Dataset: Dataset (GitHub, MaulaIlma/Indonesian-Batik-Recognition-Using-GLCM-and-CDH-Methods). Classes: Bandung, Bogor, Ciamis, Cimahi, Cirebon, Garut, Indramayu, Kabupaten Bandung, Kabupaten Cirebon, Kabupaten Tasikmalaya, Kuningan, Majalengka, Sumedang, Tasikmalaya.

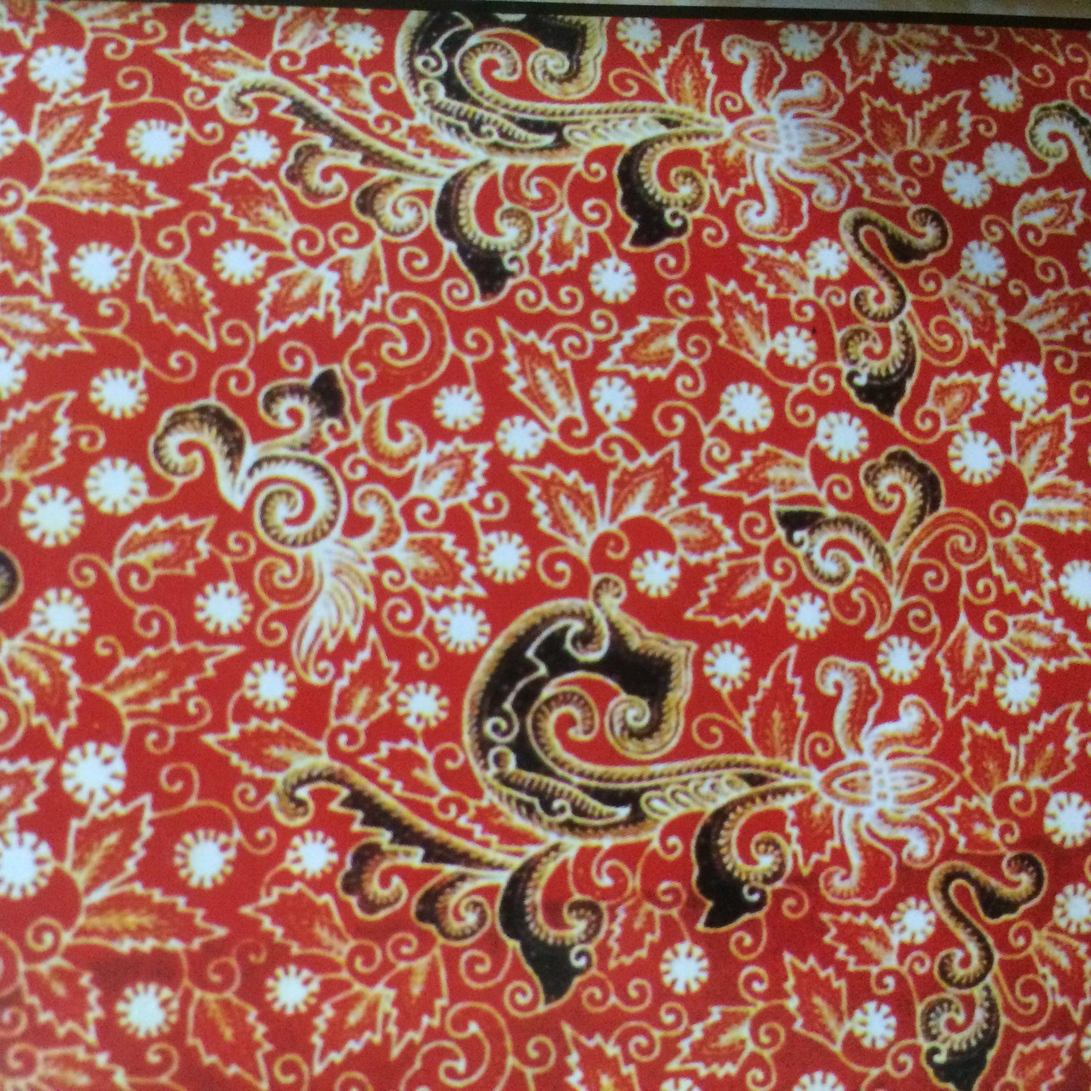
Label: Majalengka

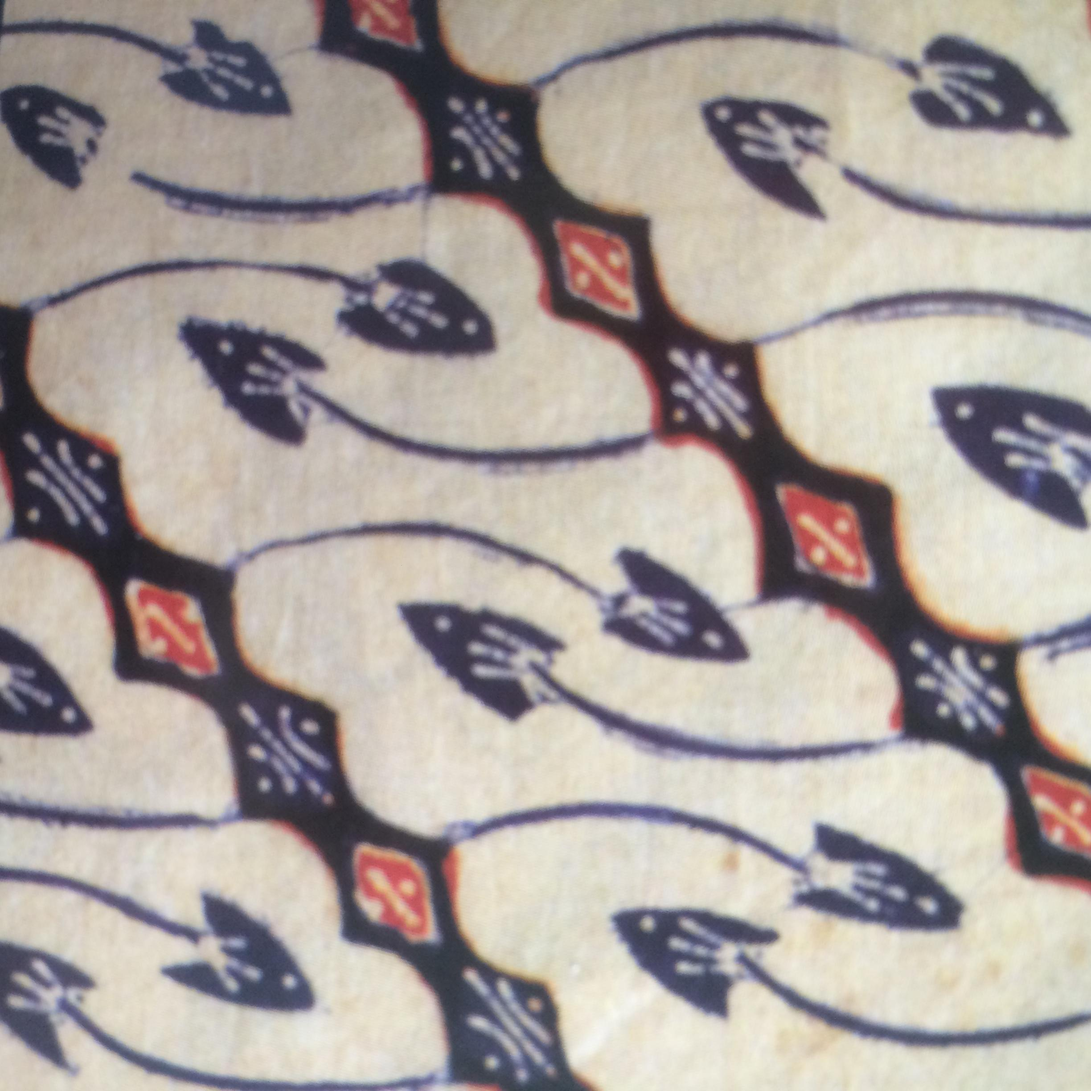
Label: Garut

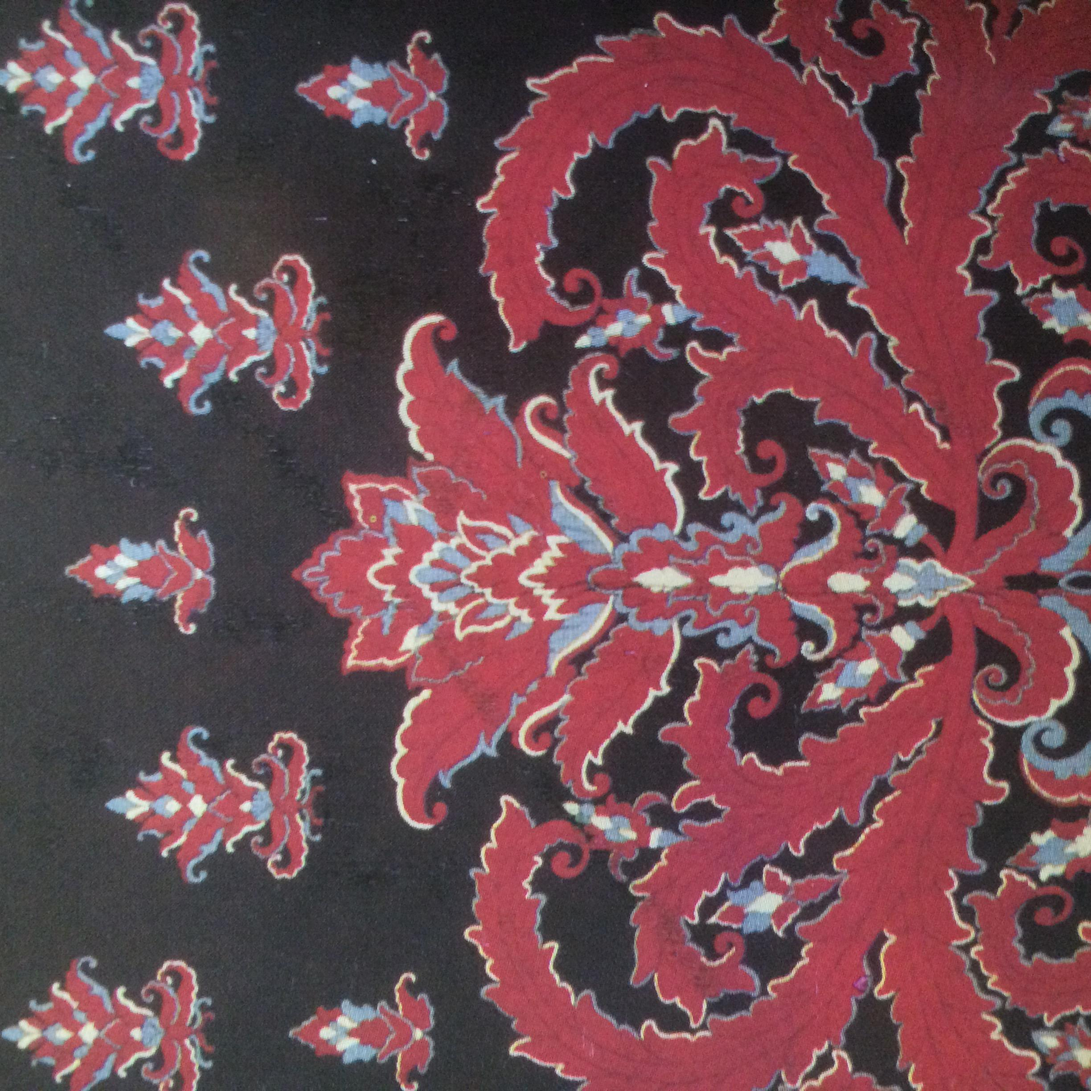
Label: Kabupaten Bandung

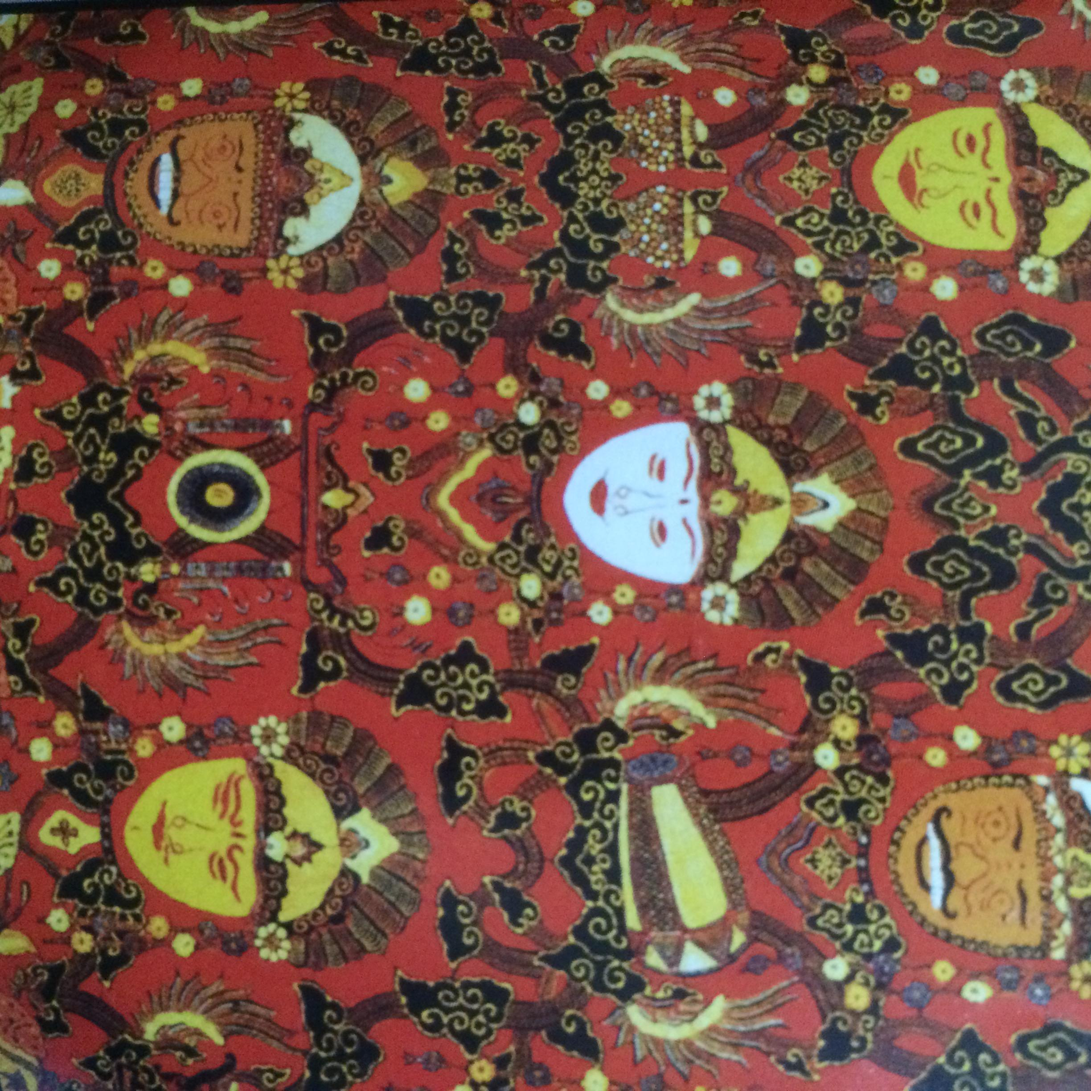
Label: Kabupaten Cirebon

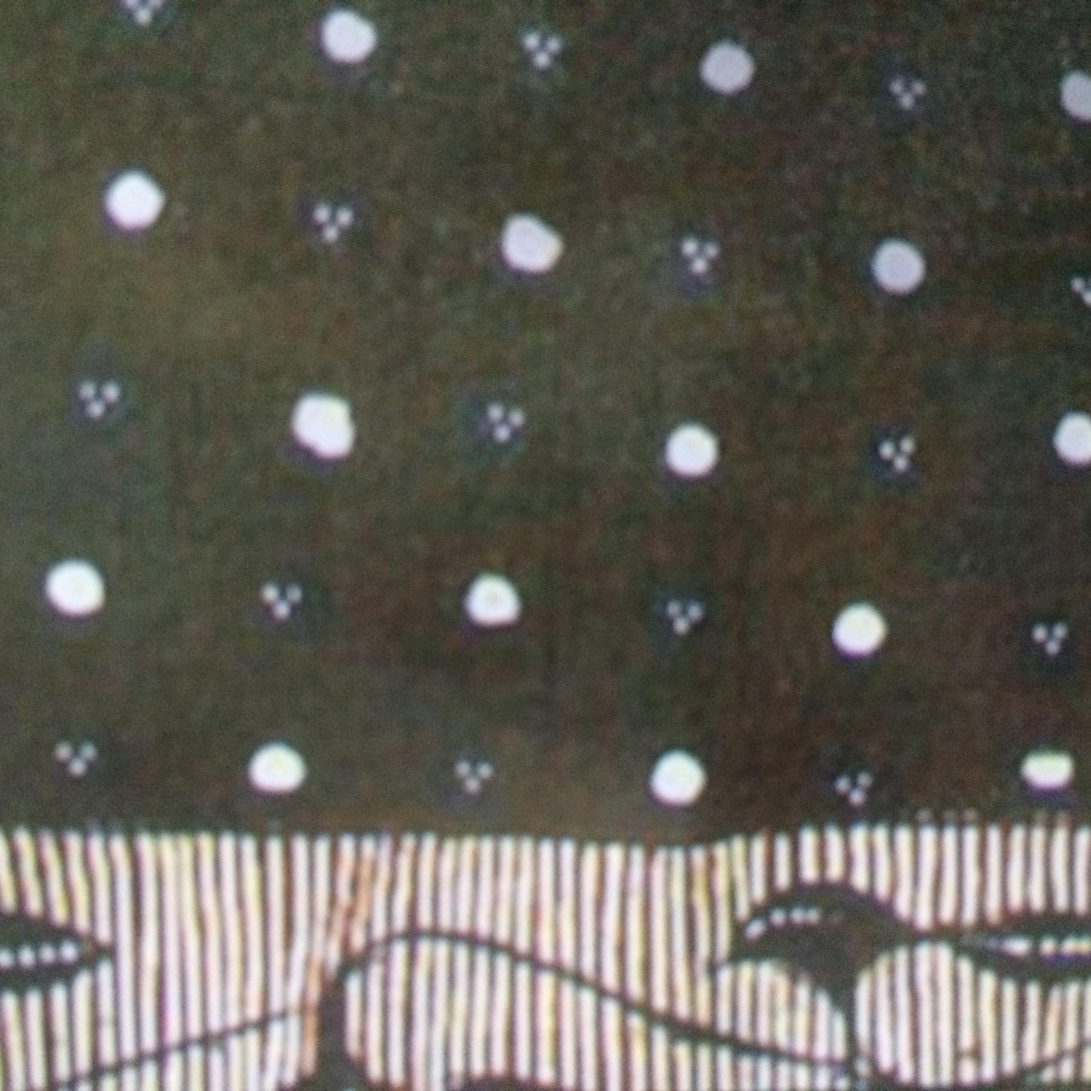
Label: Kabupaten Tasikmalaya

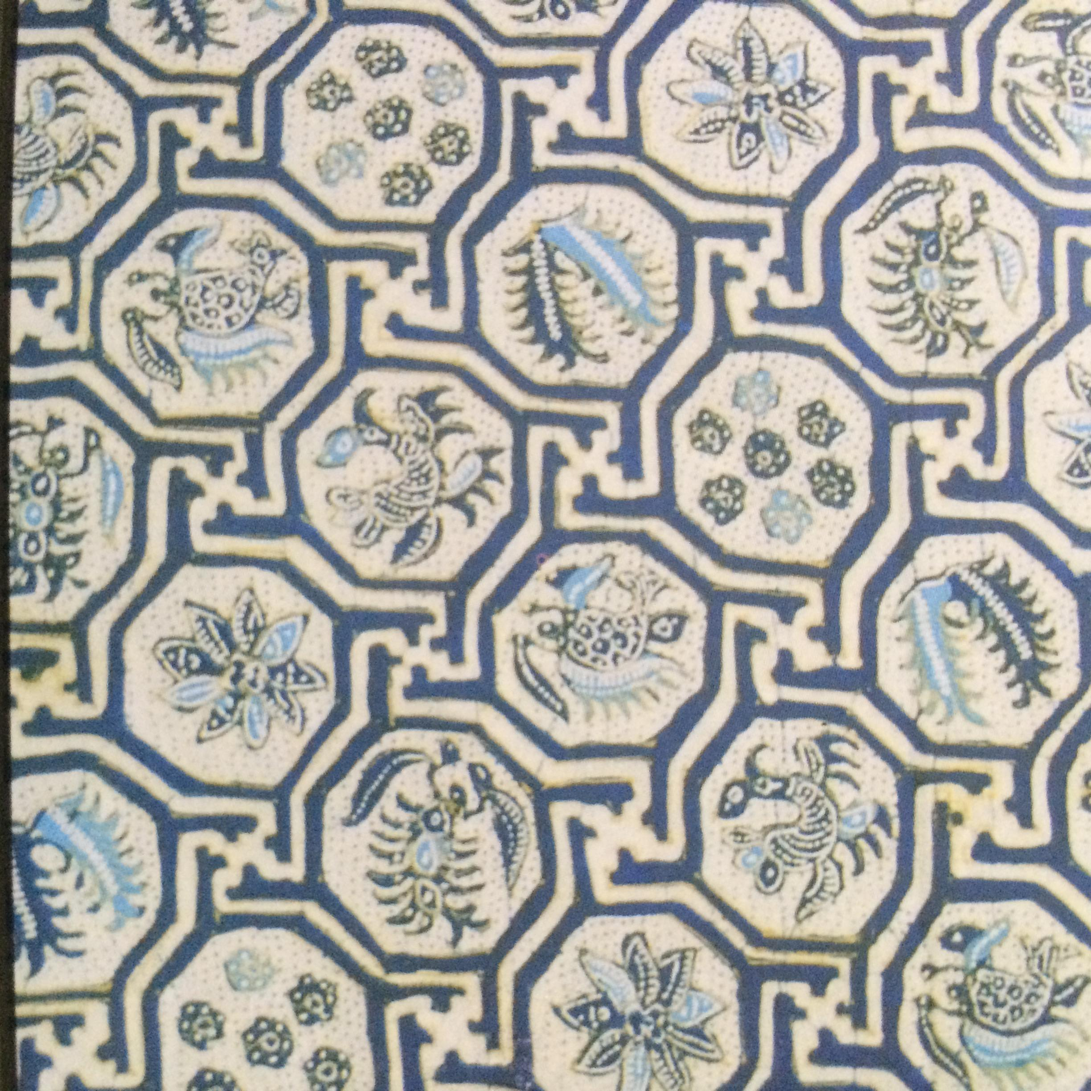
Label: Indramayu
